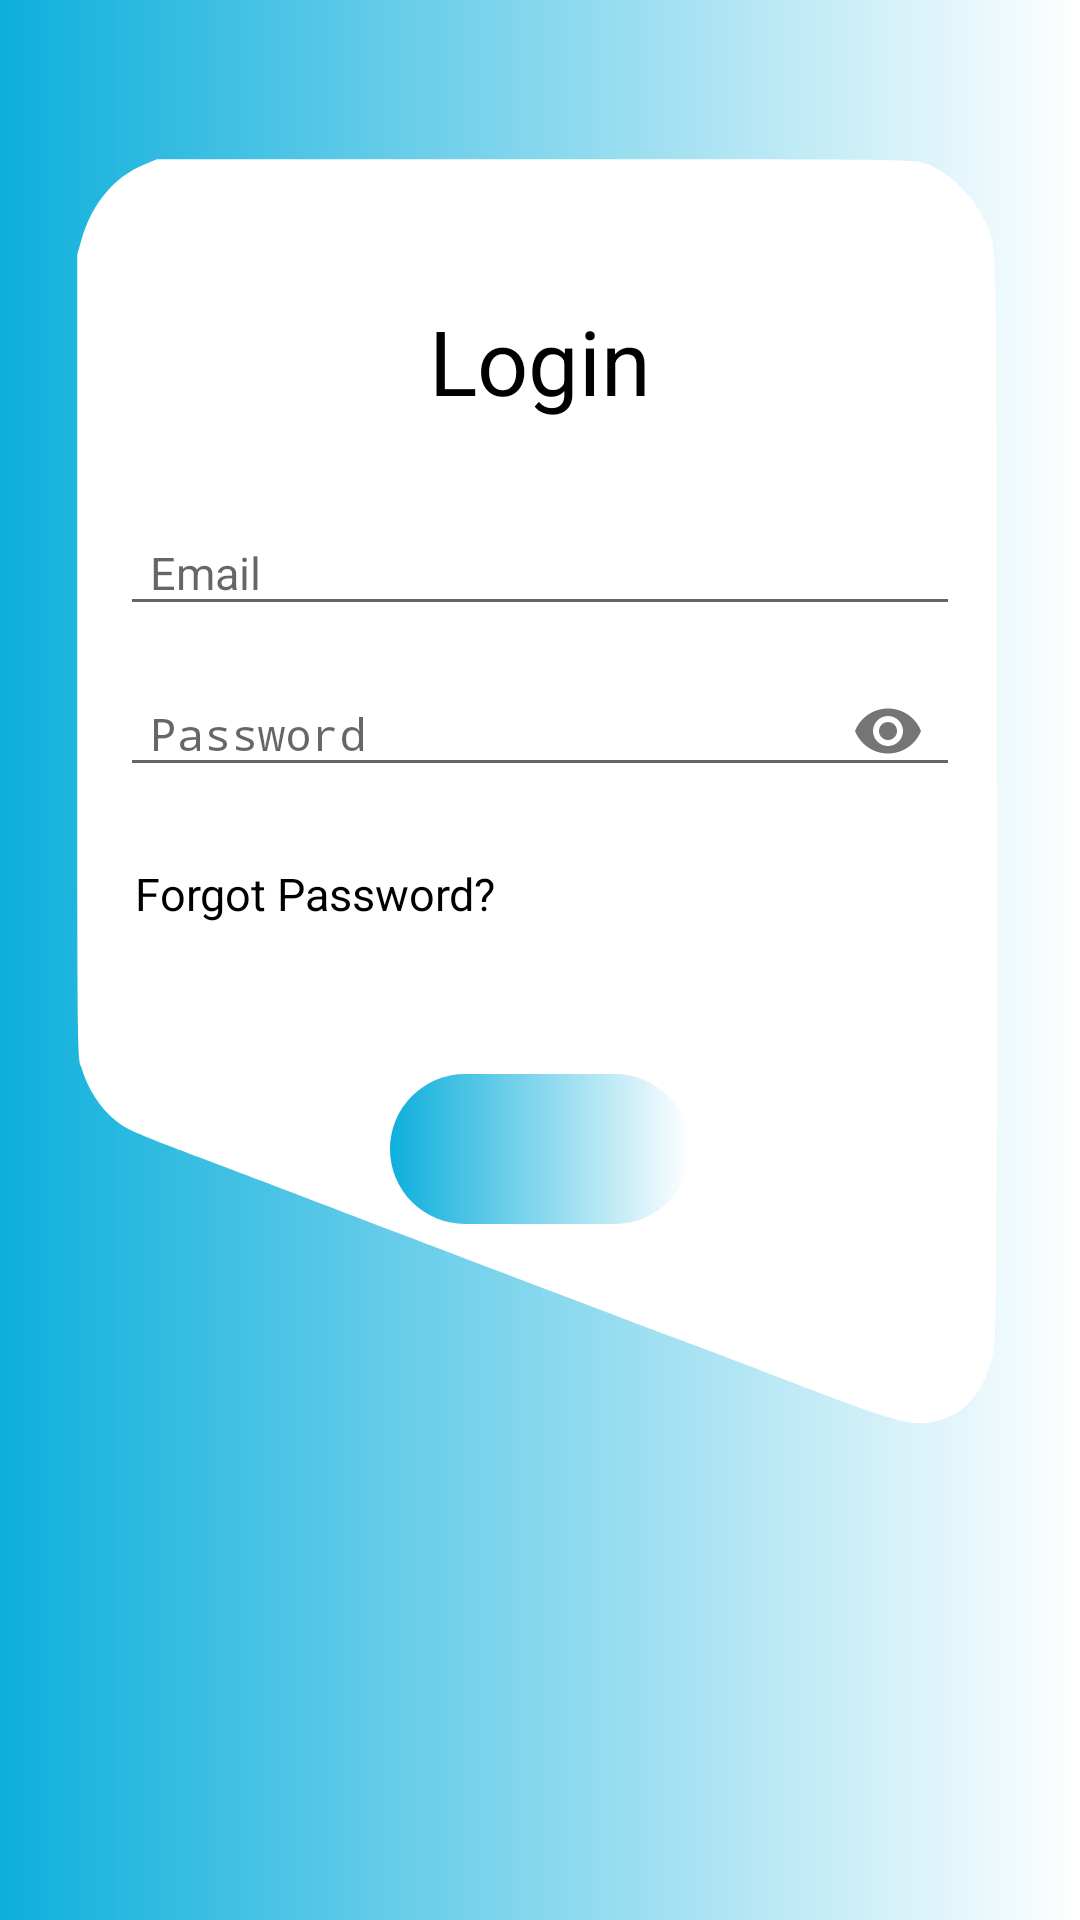

Write the Android layout XML for this screen, with the resource values it uses.
<!-- AndroidManifest.xml: activity theme Theme.AppCompat.Light.NoActionBar -->
<!-- res/layout/activity_login.xml -->
<?xml version="1.0" encoding="utf-8"?>
<LinearLayout xmlns:android="http://schemas.android.com/apk/res/android"
    xmlns:app="http://schemas.android.com/apk/res-auto"
    xmlns:tools="http://schemas.android.com/tools"
    android:layout_width="match_parent"
    android:layout_height="match_parent"
    android:background="@drawable/background"
    android:orientation="vertical"
    >
    <LinearLayout
        android:layout_width="match_parent"
        android:layout_height="match_parent"
        android:orientation="vertical"
        android:layout_centerHorizontal="true"
        >
        <LinearLayout
            android:layout_width="match_parent"
            android:layout_height="wrap_content"
            android:layout_marginStart="20dp"
            android:layout_marginEnd="20dp"
            android:layout_marginTop="50dp"
            android:layout_marginBottom="20dp"
            android:orientation="vertical"
            android:background="@drawable/layout_background"
            >
            <TextView
                android:layout_marginTop="50dp"
                android:layout_width="wrap_content"
                android:layout_height="wrap_content"
                android:text="Login"
                android:textSize="30sp"
                android:layout_gravity="center_horizontal"
                android:textColor="@color/black"
                />
            <LinearLayout
                android:layout_width="match_parent"
                android:layout_height="match_parent"
                android:layout_marginTop="20dp"
                android:orientation="vertical"
                >
                <com.google.android.material.textfield.TextInputLayout
                    android:layout_width="match_parent"
                    android:layout_height="wrap_content"
                    android:layout_marginStart="20dp"
                    android:layout_marginEnd="20dp"
                    android:theme="@style/myTextInputLabel"
                    android:focusable="true"
                    android:focusableInTouchMode="true"
                    >
                <EditText
                    android:layout_width="match_parent"
                    android:layout_height="wrap_content"
                    android:hint="Email"
                    android:paddingLeft="10dp"
                    android:id="@+id/ed_email"
                    android:textSize="15sp"
                    />
                </com.google.android.material.textfield.TextInputLayout>
                <com.google.android.material.textfield.TextInputLayout
                    android:layout_width="match_parent"
                    android:layout_height="wrap_content"
                    android:focusable="true"
                    android:theme="@style/myTextInputLabel"
                    android:layout_marginStart="20dp"
                    android:layout_marginEnd="20dp"
                    android:focusableInTouchMode="true"
                    app:passwordToggleEnabled="true">

                    <EditText
                        android:id="@+id/ed_pass"
                        android:layout_width="match_parent"
                        android:layout_height="wrap_content"
                        android:hint="Password"
                        android:paddingLeft="10dp"
                        android:maxLength="16"
                        android:inputType="textPassword"
                        android:textSize="15sp" />
                </com.google.android.material.textfield.TextInputLayout>

                <TextView
                    android:layout_width="match_parent"

                    android:layout_height="wrap_content"
                    android:layout_marginLeft="25dp"
                    android:layout_marginTop="20dp"
                    android:onClick="forgotPassword"
                    android:text="Forgot Password?"
                    android:textColor="#000000"
                    android:textSize="15dp" />

                <ImageButton

                    android:layout_width="100dp"
                    android:layout_height="50dp"
                    android:layout_gravity="center"
                    android:layout_marginTop="50dp"
                    android:background="@drawable/button_background"
                    android:onClick="login"
                    android:src="@drawable/ic_arrow_forward_black_24dp" />
            </LinearLayout>
        </LinearLayout>

    </LinearLayout>

</LinearLayout>
<!-- resources referenced by this layout -->
<resources>
  <color name="black">#000000</color>
  <!-- drawable background (drawable-v21) -->
  <?xml version="1.0" encoding="utf-8"?>
  <shape android:shape="rectangle"
      xmlns:android="http://schemas.android.com/apk/res/android">
  
  
      <gradient android:angle="0"
          android:startColor="#0dafdc"
          android:endColor="#ffffff"></gradient>
      </shape>
  <!-- drawable button_background (drawable-v21) -->
  <?xml version="1.0" encoding="utf-8"?>
  <ripple xmlns:android="http://schemas.android.com/apk/res/android"
      android:color="#0dafdc">
  
  
      <item>
          <shape android:shape="rectangle">
  
              <corners android:radius="100dp"></corners>
  
              <gradient android:angle="0"
                  android:startColor="#0dafdc"
                  android:endColor="#ffffff" ></gradient>
  
  
  
              </shape>
  
      </item>
  
  
  </ripple>
  <!-- drawable layout_background (drawable-v21) -->
  <?xml version="1.0" encoding="utf-8"?>
  <vector xmlns:android="http://schemas.android.com/apk/res/android"
  
      android:viewportWidth="500"
      android:viewportHeight="749"
      android:width="625dp"
  
      android:height="936.25dp">
  
  
  
      <group android:scaleX="0.1"
          android:scaleY="-0.1"
          android:translateY="748">
  
          <path
              android:pathData="M439 7416C282 7361 169 7248 113 7090l-23 -65 0 -1751c0 -1693 1 -1753 19 -1806 35 -101 99 -185 184 -241 57 -38 90 -50 442 -162 132 -42 701 -224 1265 -405 564 -180 1084 -346 1155 -368 72 -22 362 -114 645 -206 558 -179 630 -196 749 -177 165 27 267 129 316 316 13 53 15 321 15 2410 0 2572 4 2397 -58 2523 -56 115 -184 223 -310 262 -63 20 -97 20 -2036 20l-1971 0 -66 -24z"
              android:fillColor="#ffffff" />
  
  
  
      </group>
  
  
  
  
  
  
  </vector>
  <style name="myTextInputLabel">
          
          <item name="colorControlActivated">#D81B60</item>
      </style>
</resources>
